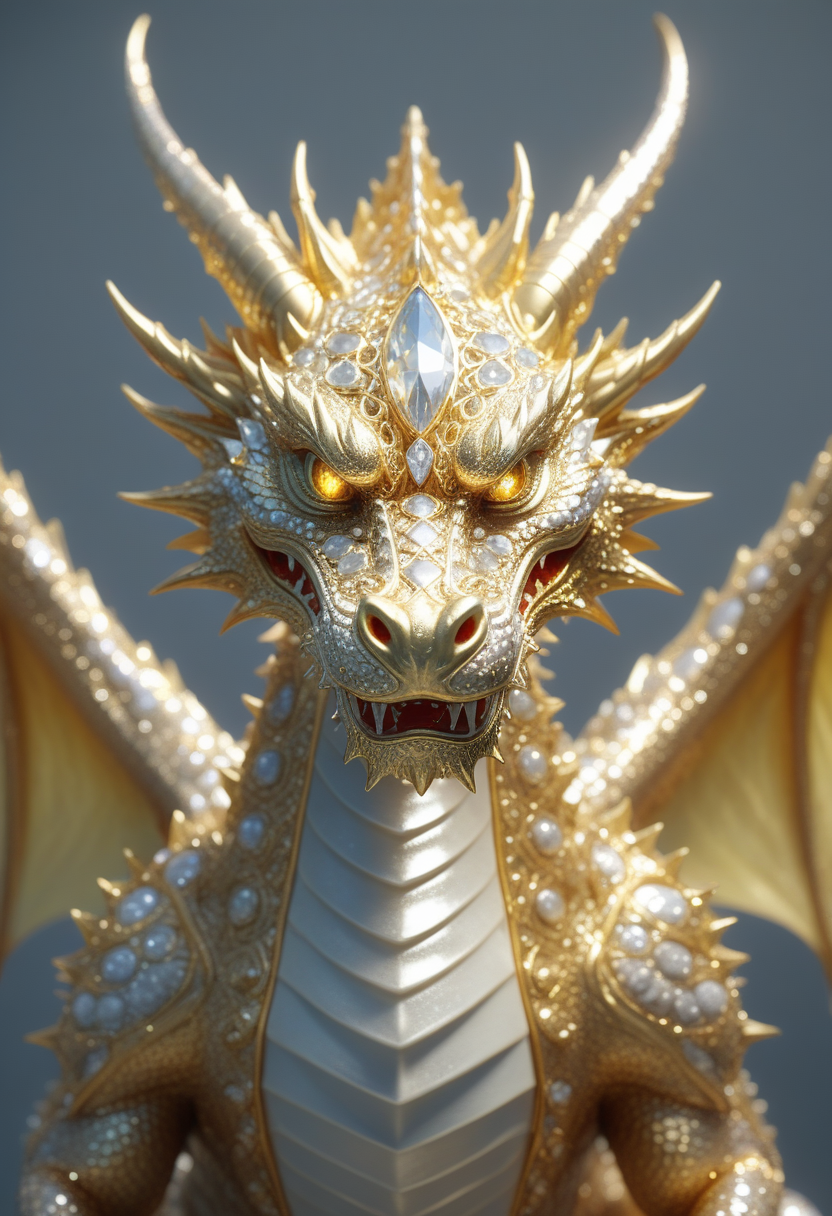
Generation parameters embedded in this image by AUTOMATIC1111 Stable Diffusion web UI or a fork of it (Forge, ...) (PNG 'parameters' text chunk):
gleaming diamond dragon with golden accents, radiating light, amidst brilliance, symetrical hyperdetailed texture, pearl filigree, concept art, artstation,  perfect composition, masterpiece, glittering professional photography, macro, natural lighting, canon lens, shot on dslr 64 megapixels sharp focus ethereal
Negative prompt:  
Steps: 22, Sampler: Euler a, CFG scale: 3.5, Seed: 2343919657, Size: 832x1216, Model hash: ccbf759201, Model: AIPG add X, VAE hash: 235745af8d, VAE: madebyollinsdxl-vae-fp16-fix.safetensors, ENSD: 2828, Discard penultimate sigma: True, SGM noise multiplier: True, Version: f0.0.17v1.8.0rc-latest-276-g29be1da7